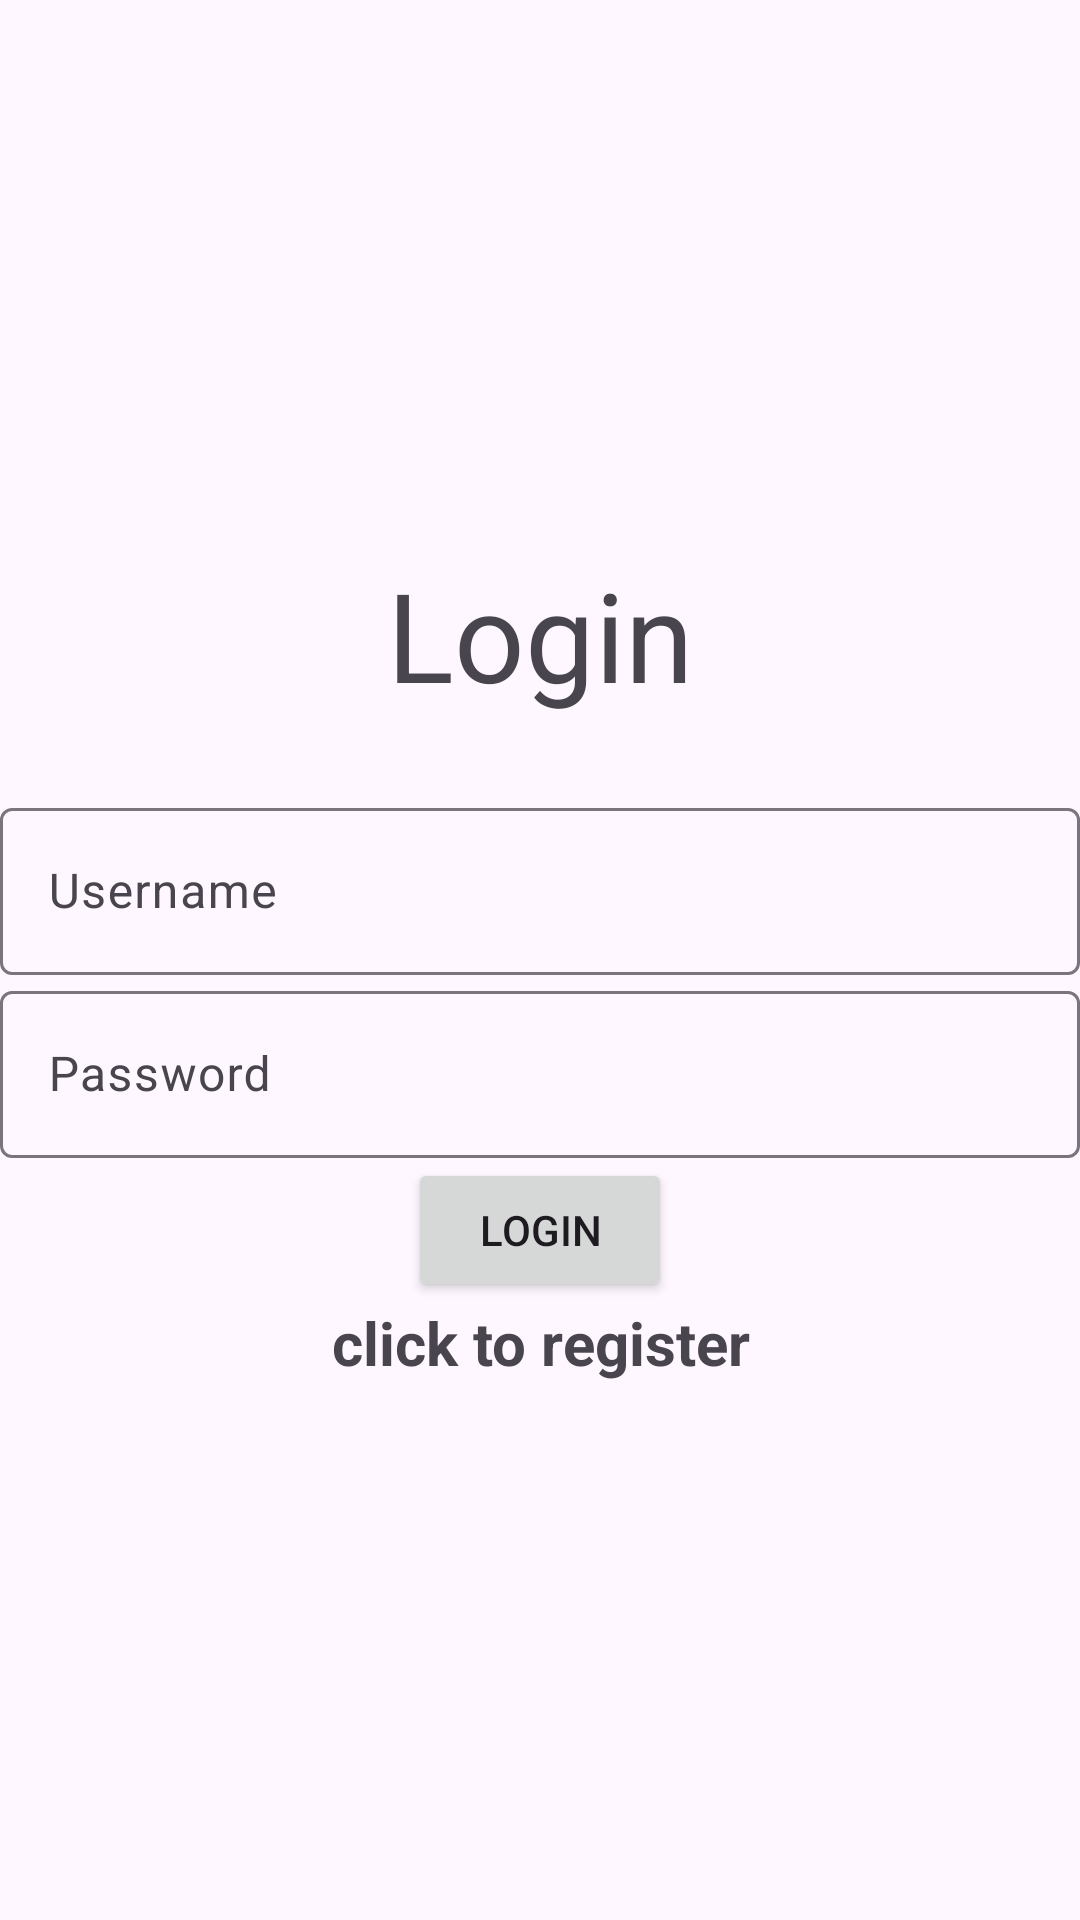

Here is an Android app screen rendered from its layout file. Give the layout XML and the strings, colors and styles it references.
<!-- AndroidManifest.xml: activity theme Theme.Material3.Light.NoActionBar -->
<!-- res/layout/activity_login.xml -->
<?xml version="1.0" encoding="utf-8"?>
<LinearLayout xmlns:android="http://schemas.android.com/apk/res/android"
    xmlns:tools="http://schemas.android.com/tools"
    android:id="@+id/container"
    android:layout_width="match_parent"
    android:layout_height="match_parent"
    tools:context=".LoginActivity"
    android:gravity="center"
    android:orientation="vertical">

    <TextView
        android:id="@+id/login"
        android:layout_width="match_parent"
        android:layout_height="65dp"
        android:gravity="center"
        android:text="@string/login"
        android:layout_marginBottom="20dp"
        android:textSize="20pt" />
    <com.google.android.material.textfield.TextInputLayout
        android:layout_width="match_parent"
        android:layout_height="wrap_content">

        <com.google.android.material.textfield.TextInputEditText
            android:id="@+id/username"
            android:hint="@string/username"
            android:layout_width="match_parent"
            android:layout_height="wrap_content"/>
    </com.google.android.material.textfield.TextInputLayout>

    <com.google.android.material.textfield.TextInputLayout
        android:layout_width="match_parent"
        android:layout_height="wrap_content">

        <com.google.android.material.textfield.TextInputEditText
            android:id="@+id/password"
            android:hint="@string/password"
            android:layout_width="match_parent"
            android:layout_height="wrap_content"/>
    </com.google.android.material.textfield.TextInputLayout>

    <ProgressBar
        android:id="@+id/progressBar"
        android:visibility="gone"
        android:layout_width="wrap_content"
        android:layout_height="wrap_content"/>

    <Button
        android:id="@+id/btn_login"
        android:text="@string/login"
        android:layout_width="wrap_content"
        android:layout_height="wrap_content"/>

    <TextView
        android:id="@+id/registerNow"
        android:textStyle="bold"
        android:textSize="20sp"
        android:gravity="center"
        android:text="@string/clicktoregister"
        android:layout_width="match_parent"
        android:layout_height="wrap_content"/>


</LinearLayout>
<!-- resources referenced by this layout -->
<resources>
  <string name="clicktoregister">click to register</string>
  <string name="login">Login</string>
  <string name="password">Password</string>
  <string name="username">Username</string>
</resources>
